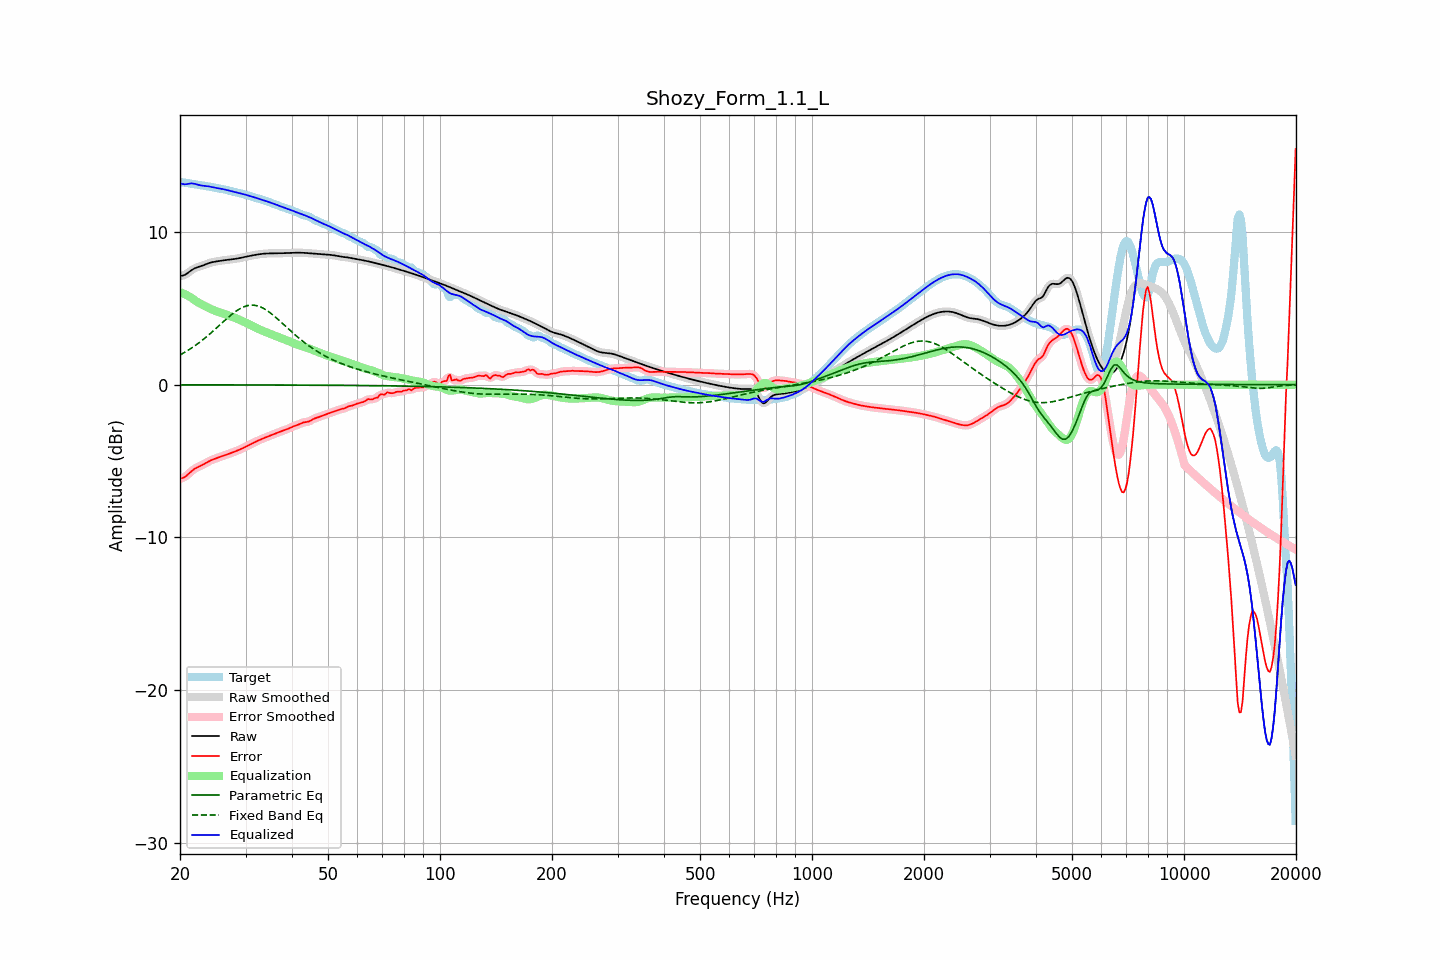

Data behind this chart, as committed beside it:
frequency, raw, error, smoothed, error_smoothed, equalization, parametric_eq, fixed_band_eq, equalized_raw, equalized_smoothed, target
20.00, 7.12, -6.15, 7.12, -6.15, 6.07, -0.01, 1.95, 13.20, 13.20, 13.28
20.20, 7.14, -6.13, 7.14, -6.13, 6.03, -0.01, 2.01, 13.17, 13.16, 13.27
20.40, 7.16, -6.09, 7.16, -6.09, 5.98, -0.01, 2.07, 13.14, 13.14, 13.25
20.61, 7.20, -6.04, 7.20, -6.04, 5.93, -0.01, 2.13, 13.13, 13.13, 13.24
20.81, 7.26, -5.96, 7.26, -5.96, 5.88, -0.01, 2.19, 13.14, 13.14, 13.22
21.02, 7.33, -5.87, 7.33, -5.87, 5.82, -0.01, 2.25, 13.16, 13.16, 13.20
21.23, 7.41, -5.77, 7.41, -5.78, 5.76, -0.01, 2.32, 13.18, 13.18, 13.19
21.44, 7.49, -5.68, 7.49, -5.68, 5.70, -0.01, 2.39, 13.19, 13.19, 13.17
21.66, 7.56, -5.59, 7.56, -5.59, 5.62, -0.01, 2.46, 13.18, 13.18, 13.15
21.87, 7.62, -5.52, 7.62, -5.52, 5.55, -0.01, 2.53, 13.16, 13.16, 13.13
22.09, 7.66, -5.46, 7.66, -5.46, 5.47, -0.01, 2.61, 13.13, 13.13, 13.12
22.31, 7.70, -5.40, 7.70, -5.40, 5.41, -0.01, 2.68, 13.11, 13.11, 13.10
22.54, 7.73, -5.35, 7.73, -5.35, 5.35, -0.01, 2.76, 13.08, 13.08, 13.09
22.76, 7.77, -5.30, 7.77, -5.30, 5.29, -0.01, 2.84, 13.06, 13.06, 13.07
22.99, 7.80, -5.25, 7.80, -5.25, 5.24, -0.01, 2.93, 13.04, 13.04, 13.05
23.22, 7.84, -5.19, 7.85, -5.19, 5.18, -0.01, 3.01, 13.03, 13.03, 13.04
23.45, 7.89, -5.13, 7.89, -5.13, 5.13, -0.01, 3.10, 13.02, 13.02, 13.02
23.69, 7.93, -5.07, 7.93, -5.07, 5.07, -0.01, 3.19, 13.00, 13.00, 13.00
23.92, 7.97, -5.01, 7.97, -5.01, 5.02, -0.01, 3.27, 12.99, 12.99, 12.98
24.16, 8.00, -4.96, 8.00, -4.96, 4.97, -0.01, 3.37, 12.97, 12.97, 12.96
24.40, 8.03, -4.92, 8.03, -4.92, 4.92, -0.01, 3.46, 12.95, 12.95, 12.94
24.65, 8.05, -4.88, 8.05, -4.88, 4.88, -0.01, 3.55, 12.93, 12.93, 12.92
24.89, 8.07, -4.84, 8.07, -4.84, 4.84, -0.01, 3.65, 12.90, 12.90, 12.90
25.14, 8.08, -4.80, 8.08, -4.80, 4.80, -0.01, 3.74, 12.88, 12.88, 12.89
25.39, 8.10, -4.77, 8.10, -4.77, 4.76, -0.01, 3.84, 12.86, 12.86, 12.87
25.65, 8.12, -4.73, 8.12, -4.73, 4.73, -0.01, 3.94, 12.85, 12.85, 12.85
25.91, 8.13, -4.69, 8.13, -4.69, 4.69, -0.01, 4.03, 12.83, 12.83, 12.83
26.16, 8.15, -4.66, 8.15, -4.66, 4.66, -0.01, 4.13, 12.81, 12.81, 12.81
26.43, 8.16, -4.62, 8.16, -4.62, 4.62, -0.01, 4.22, 12.78, 12.78, 12.78
26.69, 8.18, -4.58, 8.18, -4.58, 4.58, -0.01, 4.32, 12.76, 12.76, 12.76
26.96, 8.19, -4.54, 8.19, -4.54, 4.54, -0.01, 4.41, 12.73, 12.73, 12.73
27.23, 8.20, -4.51, 8.20, -4.51, 4.51, -0.01, 4.50, 12.70, 12.70, 12.70
27.50, 8.21, -4.47, 8.21, -4.47, 4.47, -0.01, 4.59, 12.68, 12.68, 12.68
27.77, 8.22, -4.42, 8.22, -4.43, 4.43, -0.01, 4.67, 12.65, 12.65, 12.65
28.05, 8.24, -4.38, 8.24, -4.38, 4.39, -0.01, 4.75, 12.62, 12.62, 12.62
28.33, 8.26, -4.34, 8.26, -4.34, 4.34, -0.01, 4.83, 12.60, 12.60, 12.60
28.62, 8.27, -4.30, 8.27, -4.30, 4.30, -0.01, 4.90, 12.57, 12.57, 12.57
28.90, 8.29, -4.26, 8.29, -4.26, 4.25, -0.01, 4.96, 12.55, 12.55, 12.55
29.19, 8.31, -4.21, 8.31, -4.21, 4.21, -0.01, 5.02, 12.52, 12.52, 12.52
29.48, 8.34, -4.16, 8.34, -4.16, 4.16, -0.01, 5.07, 12.50, 12.50, 12.50
29.78, 8.36, -4.11, 8.36, -4.11, 4.11, -0.01, 5.12, 12.47, 12.47, 12.47
30.08, 8.38, -4.06, 8.38, -4.06, 4.06, -0.01, 5.15, 12.44, 12.44, 12.44
30.38, 8.41, -4.00, 8.41, -4.00, 4.00, -0.01, 5.18, 12.41, 12.41, 12.41
30.68, 8.43, -3.95, 8.43, -3.95, 3.95, -0.01, 5.20, 12.38, 12.38, 12.38
30.99, 8.45, -3.90, 8.45, -3.90, 3.90, -0.01, 5.21, 12.35, 12.35, 12.35
31.30, 8.47, -3.84, 8.47, -3.84, 3.84, -0.01, 5.21, 12.31, 12.31, 12.31
31.61, 8.49, -3.79, 8.49, -3.79, 3.79, -0.01, 5.21, 12.28, 12.28, 12.28
31.93, 8.51, -3.74, 8.51, -3.74, 3.74, -0.01, 5.19, 12.25, 12.25, 12.25
32.24, 8.53, -3.69, 8.53, -3.69, 3.69, -0.01, 5.17, 12.22, 12.22, 12.22
32.57, 8.54, -3.64, 8.54, -3.64, 3.64, -0.01, 5.14, 12.18, 12.18, 12.18
32.89, 8.56, -3.59, 8.56, -3.59, 3.60, -0.01, 5.10, 12.15, 12.15, 12.15
33.22, 8.57, -3.55, 8.57, -3.55, 3.55, -0.02, 5.05, 12.12, 12.12, 12.12
33.55, 8.58, -3.50, 8.58, -3.51, 3.51, -0.02, 5.00, 12.09, 12.09, 12.09
33.89, 8.59, -3.46, 8.59, -3.46, 3.46, -0.02, 4.94, 12.05, 12.05, 12.05
34.23, 8.60, -3.42, 8.60, -3.42, 3.42, -0.02, 4.87, 12.02, 12.02, 12.02
34.57, 8.60, -3.38, 8.60, -3.38, 3.38, -0.02, 4.80, 11.98, 11.98, 11.98
34.92, 8.60, -3.34, 8.60, -3.34, 3.34, -0.02, 4.72, 11.94, 11.94, 11.94
35.27, 8.60, -3.30, 8.60, -3.30, 3.30, -0.02, 4.64, 11.90, 11.90, 11.90
35.62, 8.60, -3.26, 8.60, -3.26, 3.25, -0.02, 4.55, 11.86, 11.86, 11.86
35.97, 8.60, -3.21, 8.60, -3.21, 3.21, -0.02, 4.46, 11.82, 11.82, 11.82
... 635 more rows
